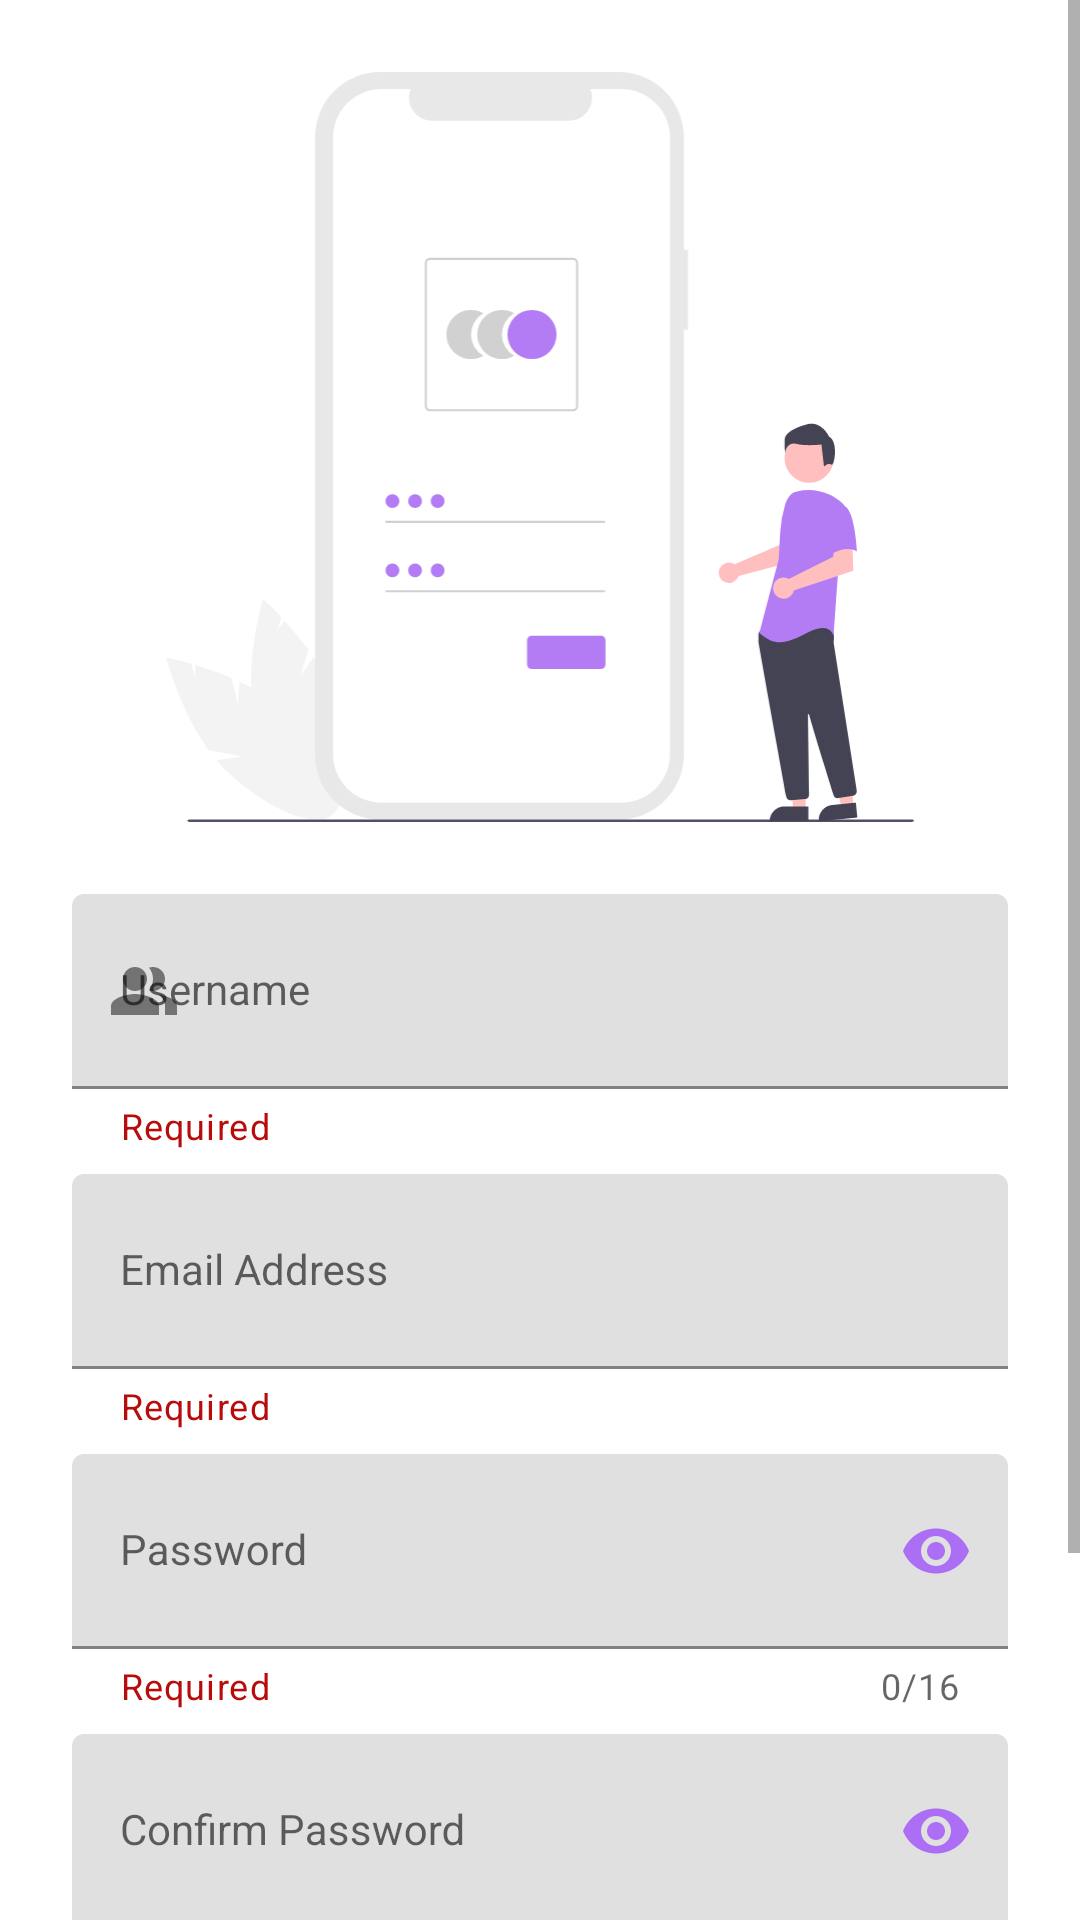

Layout XML and referenced resources for this Android screen:
<!-- AndroidManifest.xml: application theme Theme.Thrifty -->
<!-- res/layout/activity_register.xml -->
<?xml version="1.0" encoding="utf-8"?>
<ScrollView xmlns:android="http://schemas.android.com/apk/res/android"
    xmlns:app="http://schemas.android.com/apk/res-auto"
    xmlns:tools="http://schemas.android.com/tools"
    android:layout_width="match_parent"
    android:layout_height="match_parent"
    android:fillViewport="true">

<androidx.constraintlayout.widget.ConstraintLayout
    android:layout_width="match_parent"
    android:layout_height="match_parent"
    tools:context=".activity.LoginActivity">

    <ImageView
        android:contentDescription="@string/registerlogo"
        android:id="@+id/imageView6"
        android:layout_width="250dp"
        android:layout_height="250dp"
        android:layout_marginTop="24dp"
        app:layout_constraintEnd_toEndOf="parent"
        app:layout_constraintStart_toStartOf="parent"
        app:layout_constraintTop_toTopOf="parent"
        app:srcCompat="@drawable/ic_undraw_login" />
    <com.google.android.material.textfield.TextInputLayout
        android:id="@+id/nameContainer"
        android:layout_width="0dp"
        android:layout_height="wrap_content"
        android:layout_marginStart="24dp"
        android:layout_marginTop="24dp"
        android:layout_marginEnd="24dp"
        app:layout_constraintEnd_toEndOf="parent"
        app:helperText="@string/required"
        app:helperTextTextColor="@color/red"
        app:startIconDrawable="@drawable/baseline_user_24"
        app:layout_constraintStart_toStartOf="parent"
        app:layout_constraintTop_toBottomOf="@+id/imageView6">

        <com.google.android.material.textfield.TextInputEditText
            android:id="@+id/userName"
            style="@style/Widget.MaterialComponents.TextInputLayout.OutlinedBox.Dense"
            android:layout_width="match_parent"
            android:layout_height="65dp"
            android:lines="1"
            android:inputType="text"
            android:hint="@string/username" />

    </com.google.android.material.textfield.TextInputLayout>

    <com.google.android.material.textfield.TextInputLayout
        android:id="@+id/emailContainer"
        android:layout_width="0dp"
        android:layout_height="wrap_content"
        android:layout_marginStart="24dp"
        android:layout_marginTop="8dp"
        android:layout_marginEnd="24dp"
        app:helperText="@string/required"
        app:helperTextTextColor="@color/red"
        app:layout_constraintEnd_toEndOf="parent"
        app:layout_constraintStart_toStartOf="parent"
        app:startIconDrawable="@drawable/baseline_email_24"
        app:layout_constraintTop_toBottomOf="@+id/nameContainer">

        <com.google.android.material.textfield.TextInputEditText
            android:id="@+id/regEmail"
            style="@style/Widget.MaterialComponents.TextInputLayout.OutlinedBox.Dense"
            android:layout_width="match_parent"
            android:layout_height="65dp"
            android:lines="1"
            android:inputType="textEmailAddress"
            android:hint="@string/email_address" />

    </com.google.android.material.textfield.TextInputLayout>

    <com.google.android.material.textfield.TextInputLayout
        android:id="@+id/pswContainer"
        android:layout_width="0dp"
        android:layout_height="wrap_content"
        android:layout_marginStart="24dp"
        android:layout_marginTop="8dp"
        android:layout_marginEnd="24dp"
        app:helperText="@string/required"
        app:helperTextTextColor="@color/red"
        app:layout_constraintBottom_toTopOf="@id/confirmContainer"
        app:layout_constraintEnd_toEndOf="parent"
        app:layout_constraintStart_toStartOf="parent"
        app:passwordToggleEnabled="true"
        app:passwordToggleTint="@color/colorPrimary"
        app:counterEnabled="true"
        app:counterMaxLength="16"
        app:startIconDrawable="@drawable/baseline_password_24"
        app:layout_constraintTop_toBottomOf="@id/emailContainer">

        <com.google.android.material.textfield.TextInputEditText
            android:id="@+id/regPassword"
            style="@style/Widget.MaterialComponents.TextInputLayout.OutlinedBox.Dense"
            android:layout_width="match_parent"
            android:layout_height="65dp"
            android:lines="1"
            android:inputType="textPassword"
            android:hint="@string/password" />

    </com.google.android.material.textfield.TextInputLayout>

    <com.google.android.material.textfield.TextInputLayout
        android:id="@+id/confirmContainer"
        android:layout_width="0dp"
        android:layout_height="wrap_content"
        android:layout_marginStart="24dp"
        android:layout_marginTop="8dp"
        android:layout_marginEnd="24dp"
        app:layout_constraintBottom_toTopOf="@+id/signup"
        app:layout_constraintEnd_toEndOf="parent"
        app:layout_constraintStart_toStartOf="parent"
        app:helperText="@string/required"
        app:helperTextTextColor="@color/red"
        app:passwordToggleEnabled="true"
        app:passwordToggleTint="@color/colorPrimary"
        app:startIconDrawable="@drawable/baseline_lock_24"
        app:layout_constraintTop_toBottomOf="@id/pswContainer">

        <com.google.android.material.textfield.TextInputEditText
            android:id="@+id/regCfmPassword"
            style="@style/Widget.MaterialComponents.TextInputLayout.OutlinedBox.Dense"
            android:layout_width="match_parent"
            android:layout_height="65dp"
            android:lines="1"
            android:inputType="textPassword"
            android:hint="@string/confirm_password" />

    </com.google.android.material.textfield.TextInputLayout>
    <Button
        android:id="@+id/signup"
        android:layout_width="0dp"
        android:layout_height="wrap_content"
        android:layout_marginStart="24dp"
        android:layout_marginTop="24dp"
        android:layout_marginEnd="24dp"
        android:text="@string/sign_up"
        app:layout_constraintEnd_toEndOf="parent"
        app:layout_constraintStart_toStartOf="parent"
        app:layout_constraintTop_toBottomOf="@+id/confirmContainer" />

    <Button
        android:id="@+id/login"
        style="@style/Widget.MaterialComponents.Button.OutlinedButton"
        android:layout_width="0dp"
        android:layout_height="wrap_content"
        android:layout_marginStart="24dp"
        android:layout_marginTop="8dp"
        android:text="@string/already_have_an_account_login"
        app:layout_constraintEnd_toEndOf="@+id/signup"
        app:layout_constraintStart_toStartOf="parent"
        app:layout_constraintTop_toBottomOf="@+id/signup" />
</androidx.constraintlayout.widget.ConstraintLayout>
</ScrollView>
<!-- resources referenced by this layout -->
<resources>
  <color name="colorPrimary">#AB6EF4</color>
  <color name="red">#B80C0C</color>
  <!-- drawable baseline_user_24 (drawable) -->
  <vector android:alpha="0.9" android:height="24dp" android:tint="#C9ABD2"
      android:viewportHeight="24" android:viewportWidth="24"
      android:width="24dp" xmlns:android="http://schemas.android.com/apk/res/android">
      <path android:fillColor="@android:color/white"
          android:fillType="evenOdd" android:pathData="M16.67,13.13C18.04,14.06 19,15.32 19,17v3h4v-3C23,14.82 19.43,13.53 16.67,13.13z"/>
      <path android:fillColor="@android:color/white"
          android:fillType="evenOdd" android:pathData="M9,8m-4,0a4,4 0,1 1,8 0a4,4 0,1 1,-8 0"/>
      <path android:fillColor="@android:color/white"
          android:fillType="evenOdd" android:pathData="M15,12c2.21,0 4,-1.79 4,-4c0,-2.21 -1.79,-4 -4,-4c-0.47,0 -0.91,0.1 -1.33,0.24C14.5,5.27 15,6.58 15,8s-0.5,2.73 -1.33,3.76C14.09,11.9 14.53,12 15,12z"/>
      <path android:fillColor="@android:color/white"
          android:fillType="evenOdd" android:pathData="M9,13c-2.67,0 -8,1.34 -8,4v3h16v-3C17,14.34 11.67,13 9,13z"/>
  </vector>
  <!-- drawable ic_undraw_login: vector/xml drawable (drawable, 6240 chars, omitted) -->
  <string name="already_have_an_account_login">Already Have An Account? Login</string>
  <string name="confirm_password">Confirm Password</string>
  <string name="email_address">Email Address</string>
  <string name="password">Password</string>
  <string name="registerlogo">registerLogo</string>
  <string name="required">Required</string>
  <string name="sign_up">sign up</string>
  <string name="username">Username</string>
  <style name="Theme.Thrifty" parent="Theme.MaterialComponents.DayNight.DarkActionBar">
          
          <item name="colorPrimary">@color/colorPrimary</item>
          <item name="colorPrimaryVariant">@color/purple_700</item>
          <item name="colorOnPrimary">@color/white</item>
          
          <item name="colorSecondary">@color/teal_200</item>
          <item name="colorSecondaryVariant">@color/teal_700</item>
          <item name="colorOnSecondary">@color/black</item>
          
          <item name="android:statusBarColor">?attr/colorPrimaryVariant</item>
  
      </style>
  <color name="purple_700">#FF3700B3</color>
  <color name="white">#FFFFFFFF</color>
  <color name="teal_200">#FF03DAC5</color>
  <color name="teal_700">#FF018786</color>
  <color name="black">#FF000000</color>
</resources>
